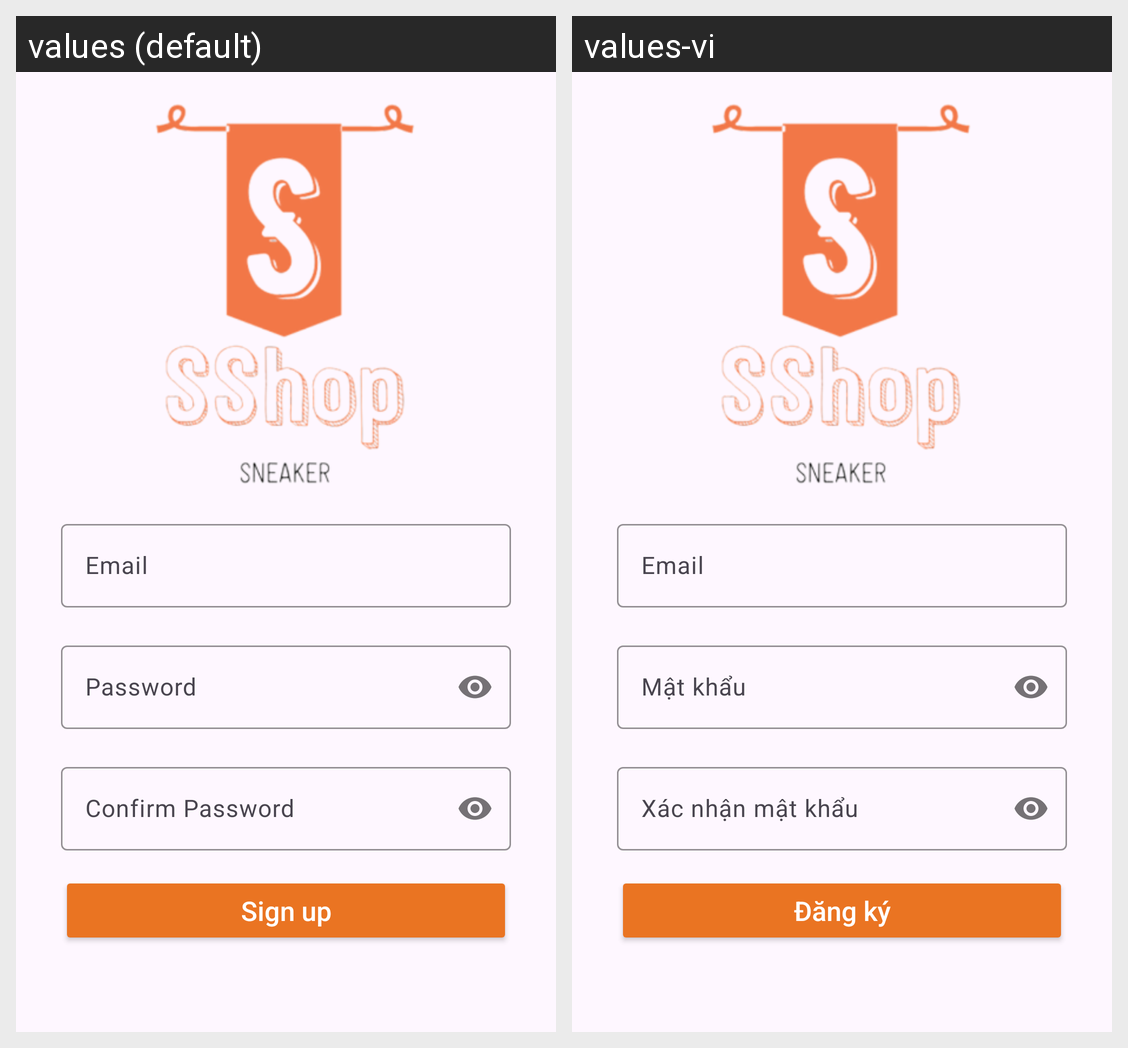

Translations of the strings shown on this Android screen, per locale in the grid:
Android screen res/layout/activity_sign_up.xml rendered under 2 locales, left to right: values (default), values-vi. Device: Nexus 5 (rendered at 1080×1920; each locale shown at half size, 540×960, under a caption strip naming it); theme Theme.SShop_SneakerShop.
Strings drawn on this screen, with the default value and each locale's value (text and hints the layout hard-codes, and strings that could not be matched under every locale, appear in the picture but are not listed):

sign_up
  values: Sign up
  values-vi: Đăng ký

email
  values: Email
  values-vi: Email  [not translated; the default value is used]

password
  values: Password
  values-vi: Mật khẩu

confirm_password
  values: Confirm Password
  values-vi: Xác nhận mật khẩu
